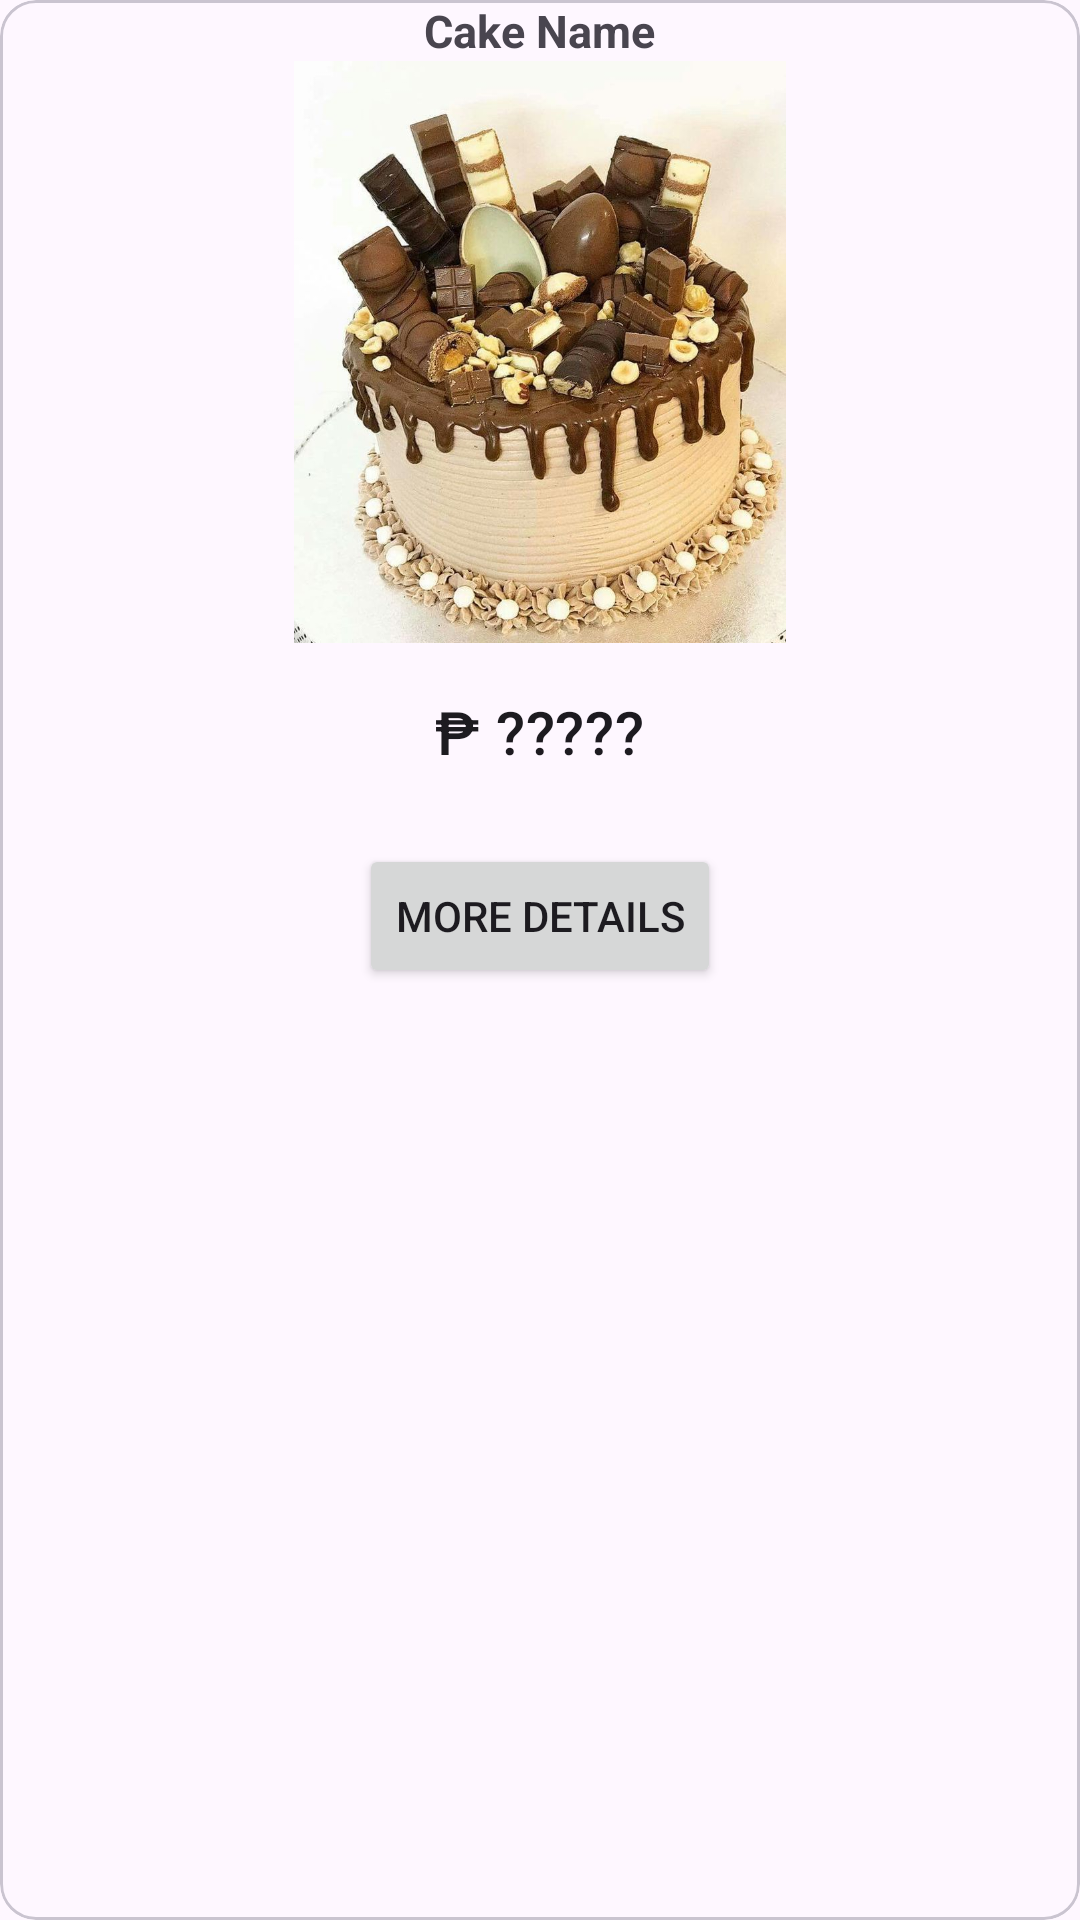

The Android layout XML behind this screen, and the referenced resources:
<!-- AndroidManifest.xml: application theme Theme.AiahsSweetTreat -->
<!-- res/layout/cakecards.xml -->
<?xml version="1.0" encoding="utf-8"?>
<com.google.android.material.card.MaterialCardView xmlns:android="http://schemas.android.com/apk/res/android"
    xmlns:app="http://schemas.android.com/apk/res-auto"
    android:id="@+id/card"
    android:layout_width="match_parent"
    android:layout_height="wrap_content"
    android:layout_margin="8dp">

    <LinearLayout
        android:layout_width="match_parent"
        android:layout_height="wrap_content"
        android:gravity="center_horizontal"
        android:orientation="vertical">
        <TextView
            android:id="@+id/tvcakename"
            android:layout_width="wrap_content"
            android:layout_height="wrap_content"
            android:textAlignment="center"
            android:text="Cake Name"
            android:textStyle="bold"
            android:textSize="15dp" />

        <ImageView
            android:id="@+id/ivcakeimage"
            android:layout_width="350dp"
            android:layout_height="194dp"
            android:scaleType="centerInside"
            app:srcCompat="@drawable/chocolate_cake" />
        <LinearLayout
            android:layout_width="match_parent"
            android:layout_height="wrap_content"
            android:gravity="center_horizontal"
            android:orientation="vertical"
            android:padding="16dp">

            <TextView
                android:id="@+id/tvcakeprice"
                android:layout_width="wrap_content"
                android:layout_height="wrap_content"
                android:text="₱ ?????"
                android:textAppearance="?attr/textAppearanceHeadline6" />

        </LinearLayout>

        
        <LinearLayout
            android:layout_width="wrap_content"
            android:layout_height="wrap_content"
            android:layout_gravity="center_horizontal"
            android:layout_margin="8dp"
            android:orientation="horizontal">
            <Button
                android:id="@+id/btnmoredetails"
                android:layout_width="match_parent"
                android:layout_height="match_parent"
                android:text="More Details" />
        </LinearLayout>

    </LinearLayout>

</com.google.android.material.card.MaterialCardView>
<!-- resources referenced by this layout -->
<resources>
  <!-- drawable chocolate_cake: jpg bitmap (drawable, 120856 bytes) -->
  <style name="Theme.AiahsSweetTreat" parent="Base.Theme.AiahsSweetTreat" />
  <style name="Base.Theme.AiahsSweetTreat" parent="Theme.Material3.Light.NoActionBar">
          
          
      </style>
</resources>
